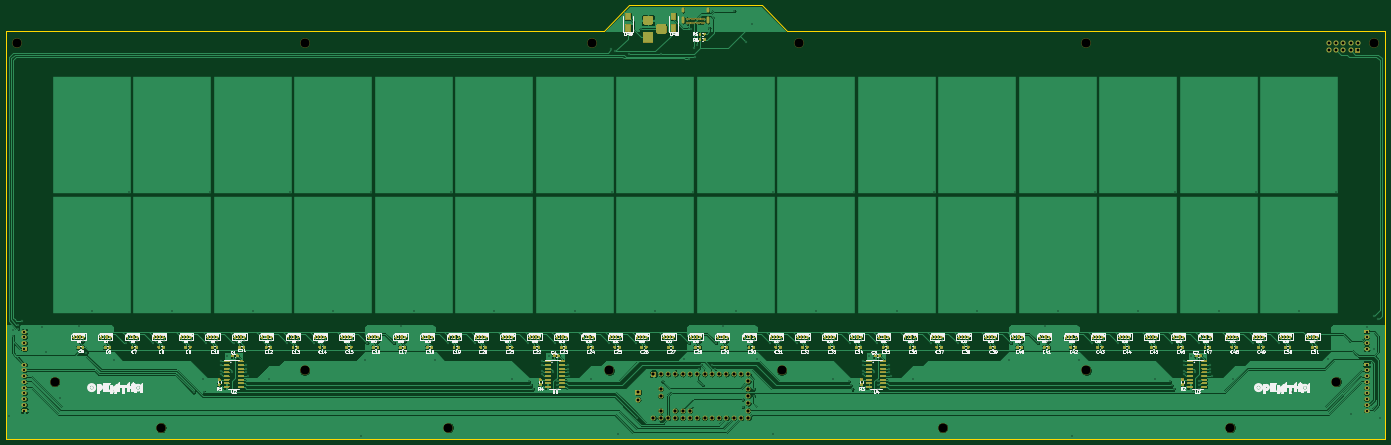
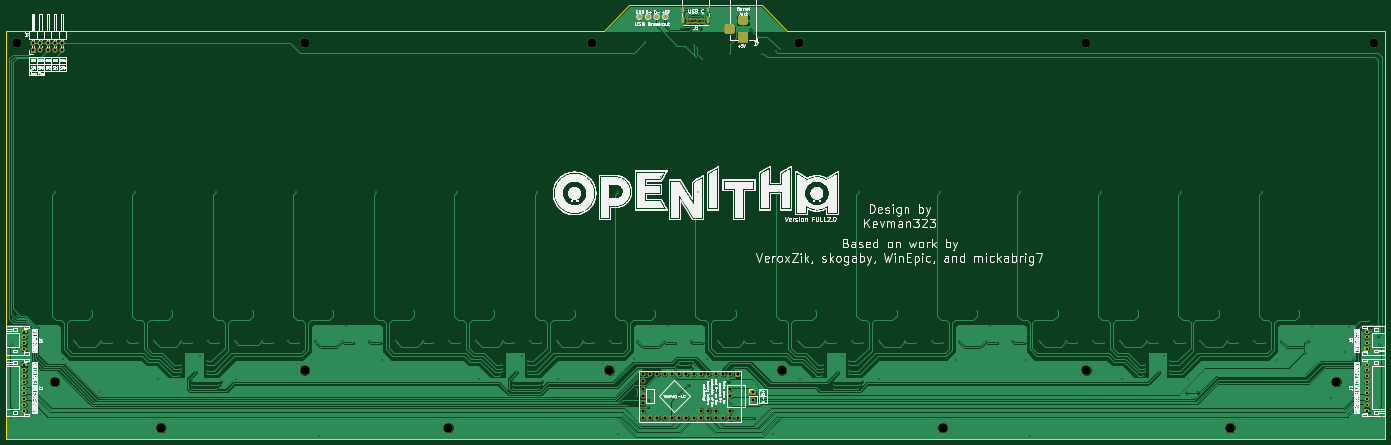
Circuit board: 11 layer files. Board 480.0 x 151.0 mm.
- bottom_copper: OpeNITHM-full-B_Cu.gbr (320269 bytes)
- bottom_mask: OpeNITHM-full-B_Mask.gbr (30162 bytes)
- paste: OpeNITHM-full-B_Paste.gbr (500 bytes)
- bottom_silk: OpeNITHM-full-B_SilkS.gbr (270164 bytes)
- outline: OpeNITHM-full-Edge_Cuts.gbr (984 bytes)
- top_copper: OpeNITHM-full-F_Cu.gbr (524247 bytes)
- top_mask: OpeNITHM-full-F_Mask.gbr (263915 bytes)
- paste: OpeNITHM-full-F_Paste.gbr (88340 bytes)
- top_silk: OpeNITHM-full-F_SilkS.gbr (203462 bytes)
- drill: OpeNITHM-full-NPTH.drl (546 bytes)
- drill: OpeNITHM-full-PTH.drl (5375 bytes)

=== bottom_copper: OpeNITHM-full-B_Cu.gbr (320269 bytes, source omitted) ===
=== bottom_mask: OpeNITHM-full-B_Mask.gbr (30162 bytes, source omitted) ===
=== paste: OpeNITHM-full-B_Paste.gbr ===
G04 #@! TF.GenerationSoftware,KiCad,Pcbnew,(5.1.7)-1*
G04 #@! TF.CreationDate,2021-02-27T15:39:37-05:00*
G04 #@! TF.ProjectId,OpeNITHM-full,4f70654e-4954-4484-9d2d-66756c6c2e6b,rev?*
G04 #@! TF.SameCoordinates,Original*
G04 #@! TF.FileFunction,Paste,Bot*
G04 #@! TF.FilePolarity,Positive*
%FSLAX46Y46*%
G04 Gerber Fmt 4.6, Leading zero omitted, Abs format (unit mm)*
G04 Created by KiCad (PCBNEW (5.1.7)-1) date 2021-02-27 15:39:37*
%MOMM*%
%LPD*%
G01*
G04 APERTURE LIST*
G04 APERTURE END LIST*
M02*

=== bottom_silk: OpeNITHM-full-B_SilkS.gbr (270164 bytes, source omitted) ===
=== outline: OpeNITHM-full-Edge_Cuts.gbr ===
G04 #@! TF.GenerationSoftware,KiCad,Pcbnew,(5.1.7)-1*
G04 #@! TF.CreationDate,2021-02-27T15:39:39-05:00*
G04 #@! TF.ProjectId,OpeNITHM-full,4f70654e-4954-4484-9d2d-66756c6c2e6b,rev?*
G04 #@! TF.SameCoordinates,Original*
G04 #@! TF.FileFunction,Profile,NP*
%FSLAX46Y46*%
G04 Gerber Fmt 4.6, Leading zero omitted, Abs format (unit mm)*
G04 Created by KiCad (PCBNEW (5.1.7)-1) date 2021-02-27 15:39:39*
%MOMM*%
%LPD*%
G01*
G04 APERTURE LIST*
G04 #@! TA.AperFunction,Profile*
%ADD10C,0.150000*%
G04 #@! TD*
G04 APERTURE END LIST*
D10*
X148000000Y-5000000D02*
X171000000Y-5000000D01*
X180000000Y-14000000D02*
X388000000Y-14000000D01*
X116000000Y-14000000D02*
X125000000Y-5000000D01*
X180000000Y-14000000D02*
X171000000Y-5000000D01*
X125000000Y-5000000D02*
X148000000Y-5000000D01*
X-92000000Y-14000000D02*
X-92000000Y-156000000D01*
X388000000Y-156000000D02*
X-92000000Y-156000000D01*
X388000000Y-14000000D02*
X388000000Y-156000000D01*
X-92000000Y-14000000D02*
X116000000Y-14000000D01*
M02*

=== top_copper: OpeNITHM-full-F_Cu.gbr (524247 bytes, source omitted) ===
=== top_mask: OpeNITHM-full-F_Mask.gbr (263915 bytes, source omitted) ===
=== paste: OpeNITHM-full-F_Paste.gbr (88340 bytes, source omitted) ===
=== top_silk: OpeNITHM-full-F_SilkS.gbr (203462 bytes, source omitted) ===
=== drill: OpeNITHM-full-NPTH.drl ===
M48
; DRILL file {KiCad (5.1.7)-1} date 02/27/21 15:39:40
; FORMAT={-:-/ absolute / inch / decimal}
; #@! TF.CreationDate,2021-02-27T15:39:40-05:00
; #@! TF.GenerationSoftware,Kicad,Pcbnew,(5.1.7)-1
; #@! TF.FileFunction,NonPlated,1,2,NPTH
FMAT,2
INCH
T1C0.1260
%
G90
G05
T1
X-2.9528Y-5.3543
X15.1181Y-0.7087
X0.4724Y-0.7087
X-1.4961Y-5.9843
X2.4409Y-5.9843
X7.2441Y-0.7087
X11.1811Y-0.7087
X-3.4646Y-0.7087
X4.6457Y-5.1969
X7.0079Y-5.1969
X11.1811Y-5.1969
X0.4724Y-5.1969
X9.2126Y-5.9843
X14.6063Y-5.3543
X13.1496Y-5.9843
X4.4094Y-0.7087
T0
M30

=== drill: OpeNITHM-full-PTH.drl (5375 bytes, source omitted) ===
